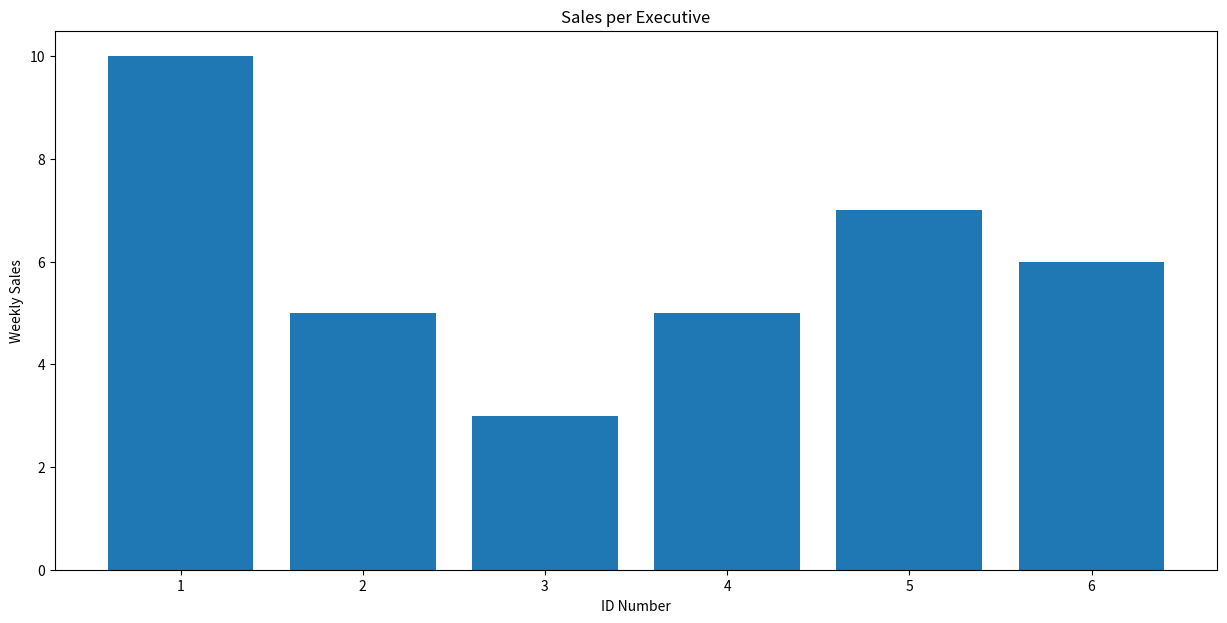

This figure's Python source:
import matplotlib.pyplot as plt

#run the program: python3 barplot.py
#y and x must have the same size

# Declare Values
y = [10, 5, 3, 5, 7, 6]
x = [1, 2, 3, 4, 5, 6]

# Bar Plot
plt.rcParams["figure.figsize"] = (15,7)
plt.bar(x, y)
plt.title('Sales per Executive')
plt.xlabel('ID Number')
plt.ylabel('Weekly Sales')
plt.show()